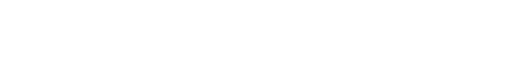
t = 0.00 s
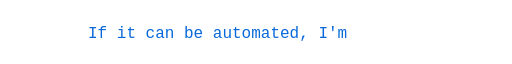
t = 1.64 s
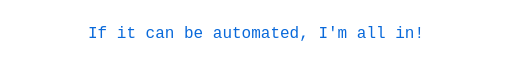
t = 3.60 s
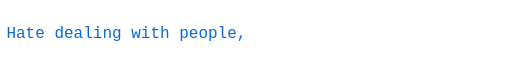
t = 5.02 s
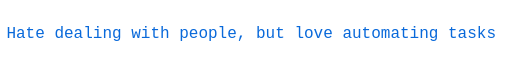
t = 5.99 s
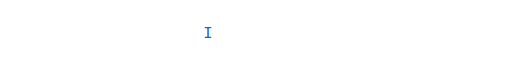
t = 8.18 s

The animated SVG that drew these frames (rendered in a browser with its animation timeline set to each time). Animation: 3 SMIL elements (animate=3); frames cover the first 8.18 s, repeats indefinitely.

<svg xmlns="http://www.w3.org/2000/svg" width="640" height="44" viewBox="0 0 640 44" role="img" aria-label="If it can be automated, I'm all in!; Hate dealing with people, but love automating tasks.; I'm Batman.">
<style>text{font-family:SFMono-Regular,Consolas,"Liberation Mono",Menlo,monospace;font-size:20px;fill:#0969da}@media (prefers-color-scheme:dark){text{fill:#58a6ff}}</style>
<defs>
<clipPath id="c0"><rect x="0" y="0" height="44" width="0"><animate attributeName="width" dur="12.0s" repeatCount="indefinite" calcMode="discrete" keyTimes="0.0;0.0;0.00476;0.00952;0.01429;0.01905;0.02381;0.02857;0.03333;0.0381;0.04286;0.04762;0.05238;0.05714;0.0619;0.06667;0.07143;0.07619;0.08095;0.08571;0.09048;0.09524;0.1;0.10476;0.10952;0.11429;0.11905;0.12381;0.12857;0.13333;0.1381;0.14286;0.14762;0.15238;0.15714;0.1619;0.16667;0.3;0.3001;1.0" values="0;0;12.0;24.0;36.0;48.0;60.0;72.0;84.0;96.0;108.0;120.0;132.0;144.0;156.0;168.0;180.0;192.0;204.0;216.0;228.0;240.0;252.0;264.0;276.0;288.0;300.0;312.0;324.0;336.0;348.0;360.0;372.0;384.0;396.0;408.0;420.0;420.0;0;0"/></rect></clipPath>
<clipPath id="c1"><rect x="0" y="0" height="44" width="0"><animate attributeName="width" dur="12.0s" repeatCount="indefinite" calcMode="discrete" keyTimes="0.0;0.33333;0.33654;0.33974;0.34295;0.34615;0.34936;0.35256;0.35577;0.35897;0.36218;0.36538;0.36859;0.37179;0.375;0.37821;0.38141;0.38462;0.38782;0.39103;0.39423;0.39744;0.40064;0.40385;0.40705;0.41026;0.41346;0.41667;0.41987;0.42308;0.42628;0.42949;0.43269;0.4359;0.4391;0.44231;0.44551;0.44872;0.45192;0.45513;0.45833;0.46154;0.46474;0.46795;0.47115;0.47436;0.47756;0.48077;0.48397;0.48718;0.49038;0.49359;0.49679;0.5;0.63333;0.63343;1.0" values="0;0;12.0;24.0;36.0;48.0;60.0;72.0;84.0;96.0;108.0;120.0;132.0;144.0;156.0;168.0;180.0;192.0;204.0;216.0;228.0;240.0;252.0;264.0;276.0;288.0;300.0;312.0;324.0;336.0;348.0;360.0;372.0;384.0;396.0;408.0;420.0;432.0;444.0;456.0;468.0;480.0;492.0;504.0;516.0;528.0;540.0;552.0;564.0;576.0;588.0;600.0;612.0;624.0;624.0;0;0"/></rect></clipPath>
<clipPath id="c2"><rect x="0" y="0" height="44" width="0"><animate attributeName="width" dur="12.0s" repeatCount="indefinite" calcMode="discrete" keyTimes="0.0;0.66667;0.68182;0.69697;0.71212;0.72727;0.74242;0.75758;0.77273;0.78788;0.80303;0.81818;0.83333;0.96667;0.96677;1.0" values="0;0;12.0;24.0;36.0;48.0;60.0;72.0;84.0;96.0;108.0;120.0;132.0;132.0;0;0"/></rect></clipPath>
</defs>
<g transform="translate(110.0,0)"><g clip-path="url(#c0)"><text x="0" y="29" textLength="420.0" lengthAdjust="spacing">If it can be automated, I'm all in!</text></g></g>
<g transform="translate(8.0,0)"><g clip-path="url(#c1)"><text x="0" y="29" textLength="624.0" lengthAdjust="spacing">Hate dealing with people, but love automating tasks.</text></g></g>
<g transform="translate(254.0,0)"><g clip-path="url(#c2)"><text x="0" y="29" textLength="132.0" lengthAdjust="spacing">I'm Batman.</text></g></g>
</svg>
